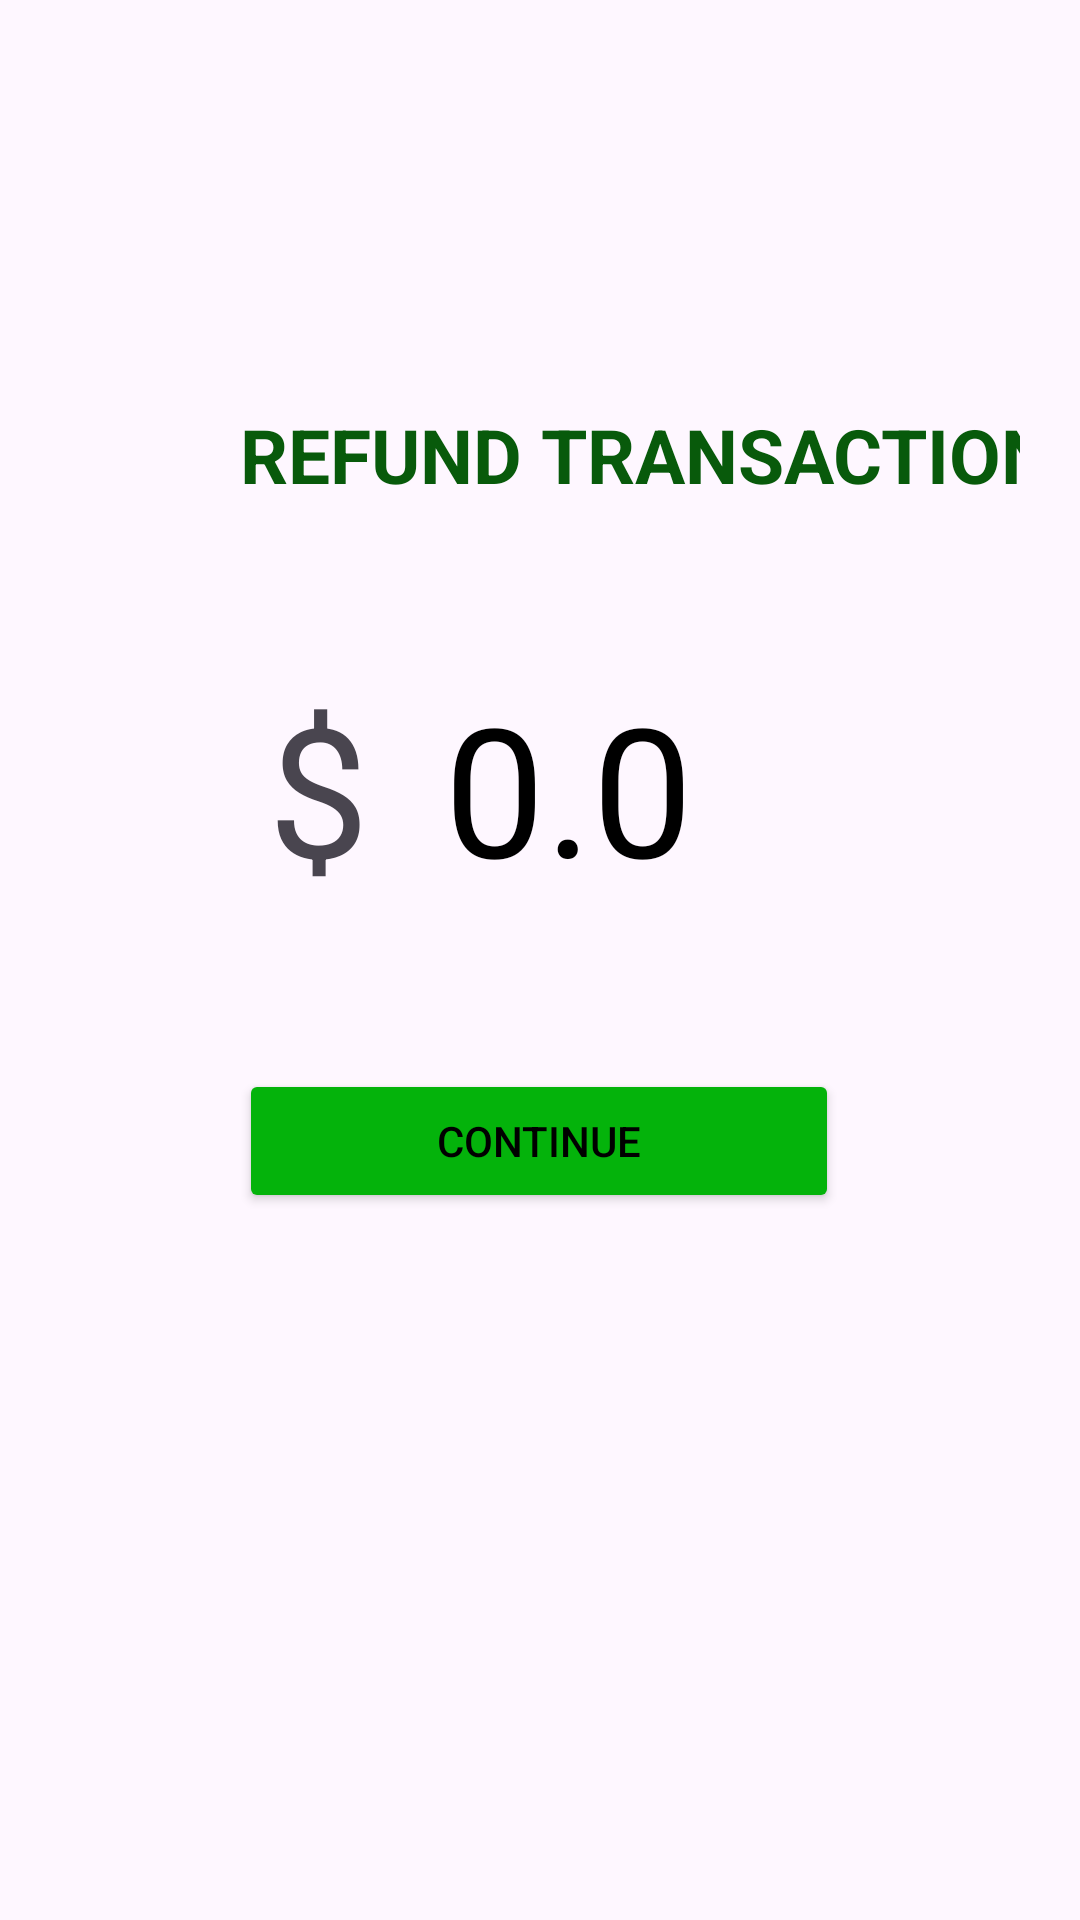

The Android layout XML behind this screen, and the referenced resources:
<!-- AndroidManifest.xml: application theme Theme.Thoughtfocus1 -->
<!-- res/layout/fragment_refund.xml -->
<?xml version="1.0" encoding="utf-8"?>
<FrameLayout xmlns:android="http://schemas.android.com/apk/res/android"
    xmlns:tools="http://schemas.android.com/tools"
    android:layout_width="match_parent"
    android:layout_height="match_parent"
    xmlns:app="http://schemas.android.com/apk/res-auto"
    tools:context=".ui.Home.Transactions.RefundTransaction.RefundFragment">

    
    <androidx.constraintlayout.widget.ConstraintLayout
        android:layout_width="match_parent"
        android:layout_height="match_parent"
        android:layout_margin="@dimen/layout_margin_top"
        android:orientation="vertical">


        <TextView
            android:layout_width="wrap_content"
            android:layout_height="wrap_content"
            android:layout_marginStart="@dimen/refund_text_view_margin_start"
            android:layout_marginTop="@dimen/refund_text_view_margin_top"
            android:layout_marginBottom="@dimen/refund_text_view_margin_bottom"
            android:text="REFUND TRANSACTION"
            android:textColor="#085A0B"
            android:textSize="@dimen/refund_text_view_text_size"
            android:textStyle="bold"
            app:layout_constraintBottom_toTopOf="@+id/editTextNumber"
            app:layout_constraintStart_toStartOf="parent"
            app:layout_constraintTop_toTopOf="parent"
            app:layout_constraintVertical_bias="1.0" />

        <EditText
            android:id="@+id/editTextNumber"
            android:layout_width="@dimen/refund_edit_text_width"
            android:layout_height="wrap_content"
            android:layout_marginEnd="@dimen/refund_edit_text_margin_end"
            android:background="@null"
            android:ems="10"
            android:hint="0.0"
            android:inputType="numberDecimal"
            android:paddingLeft="@dimen/refund_edit_text_padding_left"
            android:textColorHint="@color/black"
            android:textSize="@dimen/refund_edit_text_text_size"
            app:layout_constraintBottom_toBottomOf="parent"
            app:layout_constraintEnd_toEndOf="parent"
            app:layout_constraintStart_toEndOf="@+id/textView"
            app:layout_constraintTop_toTopOf="parent"
            app:layout_constraintVertical_bias="0.389" />

        <TextView
            android:id="@+id/textView"
            android:layout_width="wrap_content"
            android:layout_height="wrap_content"
            android:layout_marginStart="@dimen/refund_dollar_text_view_margin_start"
            android:text="$"
            android:textSize="@dimen/refund_dollar_text_view_text_size"
            app:layout_constraintBottom_toBottomOf="parent"
            app:layout_constraintEnd_toStartOf="@+id/editTextNumber"
            app:layout_constraintStart_toStartOf="parent"
            app:layout_constraintTop_toTopOf="parent"
            app:layout_constraintVertical_bias="0.389" />

        <Button
            android:id="@+id/veriyButton1"
            android:layout_width="@dimen/refund_button_width"
            android:layout_height="wrap_content"
            android:layout_gravity="center"
            android:backgroundTint="#04B30B"
            android:text="continue"
            android:textColor="@color/black"
            app:layout_constraintBottom_toBottomOf="parent"
            app:layout_constraintEnd_toEndOf="parent"
            app:layout_constraintHorizontal_bias="0.497"
            app:layout_constraintStart_toStartOf="parent"
            app:layout_constraintTop_toTopOf="parent"
            app:layout_constraintVertical_bias="0.609" />

    </androidx.constraintlayout.widget.ConstraintLayout>

</FrameLayout>
<!-- resources referenced by this layout -->
<resources>
  <color name="black">#FF000000</color>
  <dimen name="layout_margin_top">20dp</dimen>
  <dimen name="refund_button_width">200dp</dimen>
  <dimen name="refund_dollar_text_view_margin_start">107dp</dimen>
  <dimen name="refund_dollar_text_view_text_size">60sp</dimen>
  <dimen name="refund_edit_text_margin_end">30dp</dimen>
  <dimen name="refund_edit_text_padding_left">25dp</dimen>
  <dimen name="refund_edit_text_text_size">60sp</dimen>
  <dimen name="refund_edit_text_width">225dp</dimen>
  <dimen name="refund_text_view_margin_bottom">54dp</dimen>
  <dimen name="refund_text_view_margin_start">60dp</dimen>
  <dimen name="refund_text_view_margin_top">110dp</dimen>
  <dimen name="refund_text_view_text_size">25sp</dimen>
  <style name="Theme.Thoughtfocus1" parent="Base.Theme.Thoughtfocus1">
          
          <item name="android:navigationBarColor">@android:color/transparent</item>
          <item name="android:statusBarColor">@android:color/transparent</item>
          <item name="android:windowLightStatusBar">?attr/isLightTheme</item>
      </style>
  <style name="Base.Theme.Thoughtfocus1" parent="Theme.Material3.DayNight.NoActionBar">
  
      </style>
</resources>
